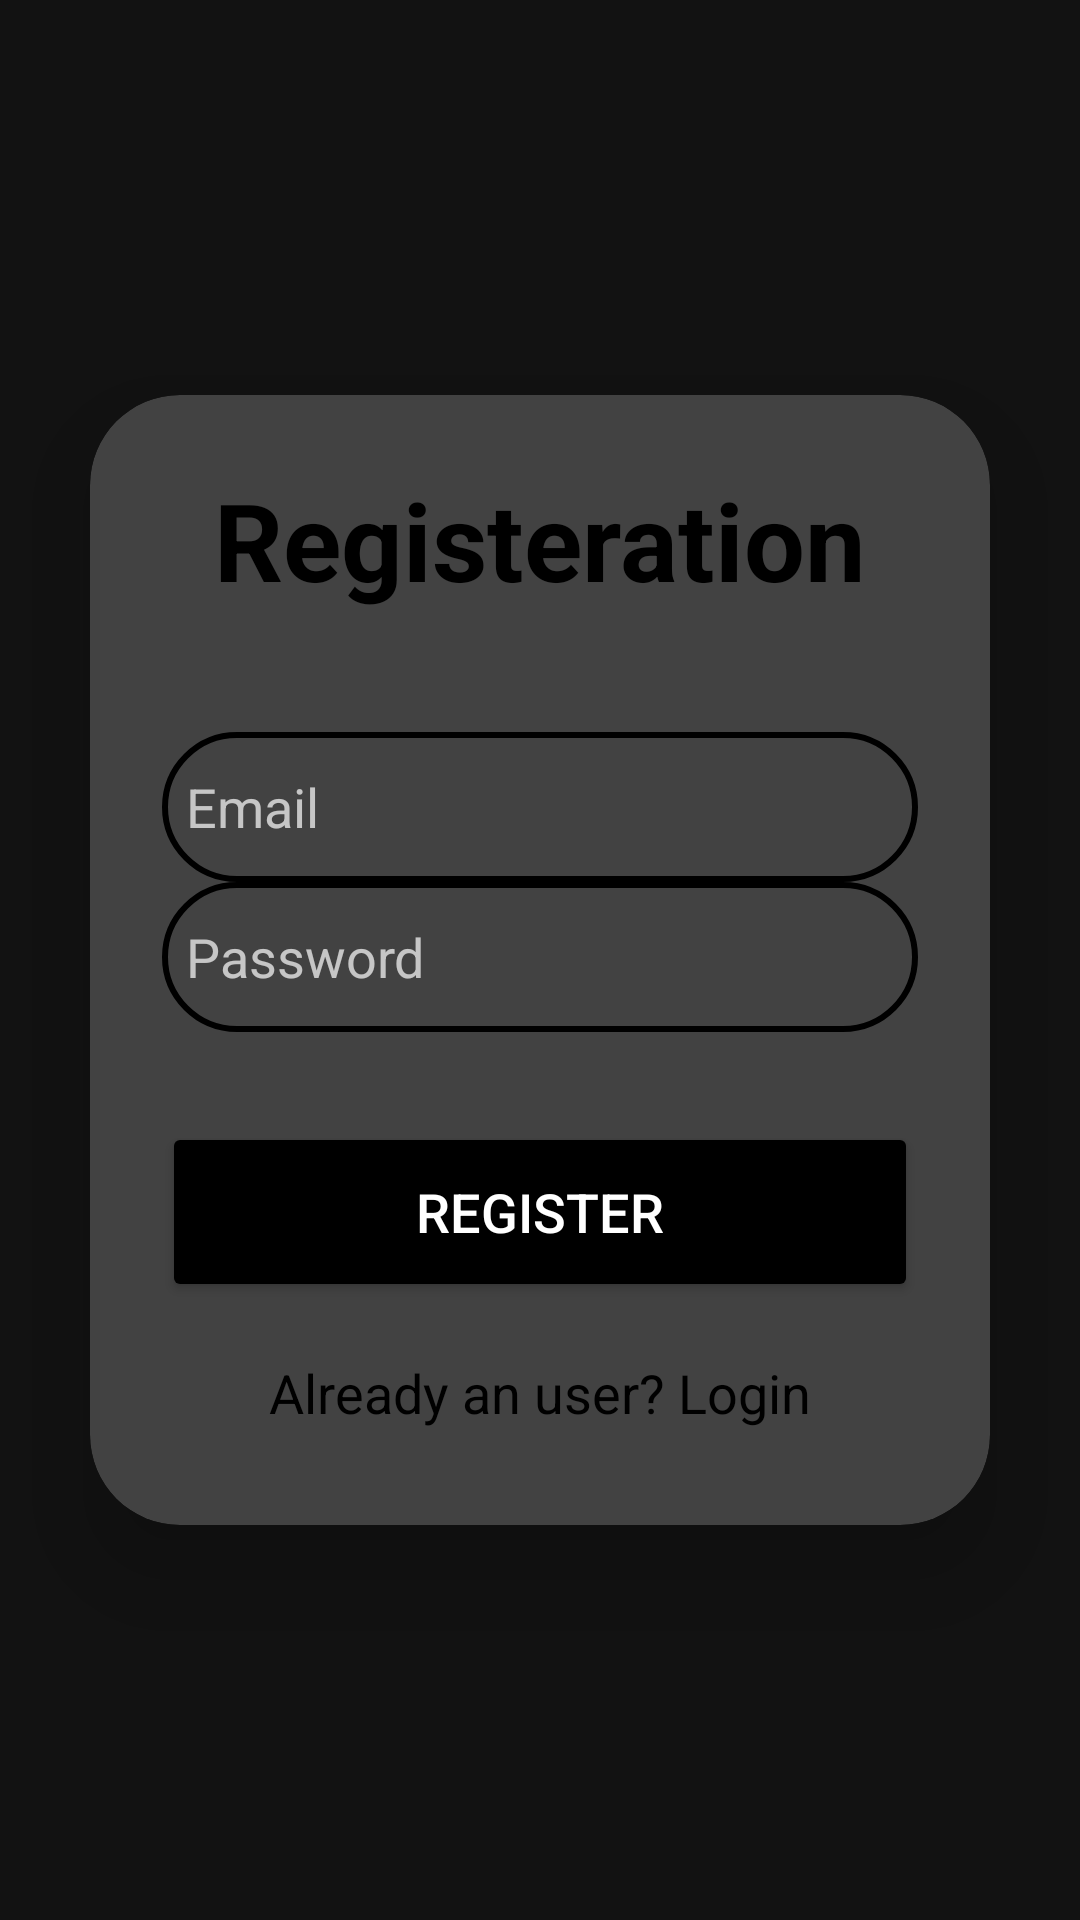

Android layout source for this screen:
<!-- AndroidManifest.xml: application theme Theme.FacicalEmotionDetection_app -->
<!-- res/layout/activity_sign_up.xml -->
<?xml version="1.0" encoding="utf-8"?>
<LinearLayout
    xmlns:android="http://schemas.android.com/apk/res/android"
    xmlns:app="http://schemas.android.com/apk/res-auto"
    xmlns:tools="http://schemas.android.com/tools"
    android:layout_width="match_parent"
    android:layout_height="match_parent"
    android:orientation="vertical"
    android:gravity="center"
android:background="@drawable/bg"
    tools:context=".SignUp">


    <androidx.cardview.widget.CardView
        android:layout_width="match_parent"
        android:layout_height="wrap_content"
        android:layout_margin="30dp"
        app:cardCornerRadius="30dp"
        app:cardElevation="20dp">
        <LinearLayout
            android:layout_width="match_parent"
            android:layout_height="wrap_content"
            android:orientation="vertical"
            android:layout_gravity="center_horizontal"
            android:padding="24dp"
            >
            <TextView
                android:layout_width="match_parent"
                android:layout_height="wrap_content"
                android:text="Registeration"
                android:textSize="36sp"
                android:textAlignment="center"
                android:textStyle="bold"
                android:textColor="@color/black"/>
            <EditText
                android:layout_width="match_parent"
                android:layout_height="50dp"
                android:id="@+id/signup_email"
                android:background="@drawable/custome_edittext"
                android:layout_marginTop="40dp"
                android:padding="8dp"
                android:hint="Email"

                android:drawablePadding="8dp"
                android:textColor="@color/black"/>
            <EditText
                android:layout_width="match_parent"
                android:layout_height="50dp"
                android:id="@+id/signup_password"
                android:padding="8dp"
                android:hint="Password"
                android:background="@drawable/custome_edittext"
                android:drawablePadding="8dp"
                android:textColor="@color/black"/>
            <Button
                android:layout_width="match_parent"
                android:layout_height="60dp"
                android:text="Register"
                android:id="@+id/signup_button"
                android:textSize="18sp"
                android:layout_marginTop="30dp"
                android:backgroundTint="@color/black"
                app:cornerRadius = "20dp"/>
            <TextView
                android:layout_width="wrap_content"
                android:layout_height="wrap_content"
                android:id="@+id/loginRedirectText"
                android:text="Already an user? Login"
                android:layout_gravity="center"
                android:padding="8dp"
                android:layout_marginTop="10dp"
                android:textColor="@color/black"
                android:textSize="18sp"/>
        </LinearLayout>
    </androidx.cardview.widget.CardView>

</LinearLayout>
<!-- resources referenced by this layout -->
<resources>
  <!-- drawable custome_edittext (drawable) -->
  <?xml version="1.0" encoding="utf-8"?>
  <shape xmlns:android="http://schemas.android.com/apk/res/android"
      android:shape="rectangle">
  
      <stroke
  
          android:width="2dp"
          android:color="@color/black"/>
  
      <corners
          android:radius="30dp"/>
  
  </shape>
  <style name="Theme.FacicalEmotionDetection_app" parent="Theme.MaterialComponents.NoActionBar">
          
          <item name="colorPrimary">@color/purple_500</item>
          <item name="colorPrimaryVariant">@color/purple_700</item>
          <item name="colorOnPrimary">@color/white</item>
          
          <item name="colorSecondary">@color/teal_200</item>
          <item name="colorSecondaryVariant">@color/teal_700</item>
          <item name="colorOnSecondary">@color/black</item>
          
          <item name="android:statusBarColor">?attr/colorPrimaryVariant</item>
          
      </style>
  <!-- not gathered from this repository: default colours our renderer supplied (Android Studio template values) -->
  <color name="purple_500">#FF6200EE</color>
  <color name="purple_700">#FF3700B3</color>
  <color name="teal_200">#FF03DAC5</color>
  <color name="teal_700">#FF018786</color>
  <color name="black">#FF000000</color>
  <color name="white">#FFFFFFFF</color>
</resources>
